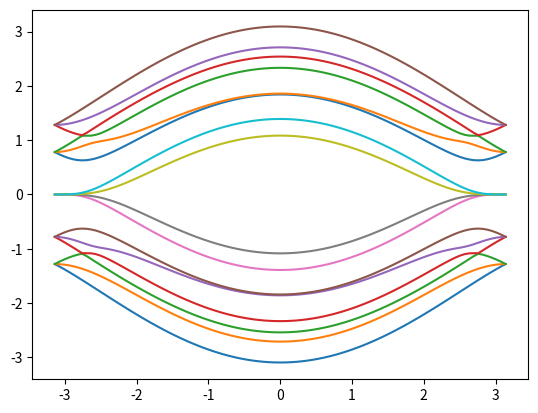

Generate this figure with matplotlib:
from math import pi, sqrt
from cmath import exp
from matplotlib import pyplot as plt
import numpy.linalg as la
import numpy as np

# t - NN hopping # tL - IL hopping

class blg_site :
	def __init__(self, name, unit_x, unit_y, site_eps_fn) :
		self.name = name
		
		self.unit_x = unit_x
		self.unit_y = unit_y
		
		self.x = unit_x
		if self.name == 'AU' :
			self.y = unit_y + 1/sqrt(3)
		elif self.name == 'BL' :
			self.y = unit_y - 1/sqrt(3)
		else :
			self.y = unit_y 

		self.site_eps = site_eps_fn(self.name, self.x, self.y)

	def __str__(self):
		return self.name + ' ' + str(self.unit_x) + ' ' + str(self.unit_y)

	def onsite(self, param) :
		return self.site_eps + param	
	
	def unit_cell_pos(self) :
		return np.array([self.unit_x,self.unit_y])

	def hopping(self, site ,param) : # param[0] = t # param[1] = tL
		if abs(self.unit_x-site.unit_x) < 1e-7 and abs(self.unit_y-site.unit_y) < 1e-7 : 
			if self.name == 'AU' and site.name == 'BU' :
				return param[0]
			if self.name == 'BU' and site.name == 'AU' :
				return param[0]
			if self.name == 'BU' and site.name == 'AL' :
				return param[1]
			if self.name == 'AL' and site.name == 'BU' :
				return param[1]
			if self.name == 'AL' and site.name == 'BL' :
				return param[0]
			if self.name == 'BL' and site.name == 'AL' :
				return param[0]
		
		if abs(self.unit_x-site.unit_x+1/2) < 1e-7 and abs(self.unit_y-site.unit_y+sqrt(3)/2) < 1e-7 :	
		# if self.unit_x == site.unit_x - 1/2 and self.unit_y == site.unit_y - sqrt(3)/2 : 
			if self.name == 'AU' and site.name == 'BU' :
				return param[0]
			if self.name == 'AL' and site.name == 'BL' :
				return param[0]
		if abs(self.unit_x-site.unit_x+1/2) < 1e-7 and abs(self.unit_y-site.unit_y-sqrt(3)/2) < 1e-7 :
		# if self.unit_x == site.unit_x - 1/2 and self.unit_y == site.unit_y + sqrt(3)/2 :
			if self.name == 'BU' and site.name == 'AU' :
				return param[0]
			if self.name == 'BL' and site.name == 'AL' :
				return param[0]
		if abs(self.unit_x-site.unit_x-1/2) < 1e-7 and abs(self.unit_y-site.unit_y-sqrt(3)/2) < 1e-7 :
		# if self.unit_x == site.unit_x + 1/2 and self.unit_y == site.unit_y + sqrt(3)/2 :
			if self.name == 'BU' and site.name == 'AU' :
				return param[0]
			if self.name == 'BL' and site.name == 'AL' :
				return param[0]
		
		if abs(self.unit_x-site.unit_x-1/2) < 1e-7 and abs(self.unit_y-site.unit_y+sqrt(3)/2) < 1e-7 :
		# if self.unit_x == site.unit_x + 1/2 and self.unit_y == site.unit_y - sqrt(3)/2 :
			if self.name == 'AU' and site.name == 'BU' :
				return param[0]
			if self.name == 'AL' and site.name == 'BL' :
				return param[0]
		
		return 0


class blg_unit_cell :
	def __init__(self, x, y, site_eps_fn) : 
		self.x = x
		self.y = y

		self.sites = []
		self.sites.append(blg_site('BL',x,y,site_eps_fn))
		self.sites.append(blg_site('BU',x,y,site_eps_fn))
		self.sites.append(blg_site('AL',x,y,site_eps_fn))
		self.sites.append(blg_site('AU',x,y,site_eps_fn))
	
	def __str__(self) :
		to_str = str(list(map(str ,self.sites)))
		return to_str

	def remove(self,name) :
		for site in self.sites :
			if site.name == name :
				self.sites.remove(site)



class blg_subcolumn1 :
	def __init__(self, x, W, site_eps_fn) :
		self.num_unit_cells = int(W/sqrt(3))
		
		self.unit_cells = []
		for i in range(self.num_unit_cells) :
			y = i*sqrt(3) + sqrt(3)/2
			self.unit_cells.append(blg_unit_cell(x, y, site_eps_fn))

		self.sites = []
		for i in range(self.num_unit_cells) :
			self.sites = self.sites + self.unit_cells[i].sites

	def hamiltonian(self) :
		N = len(self.sites)
		H = np.zeros((N,N))
		
		for i in range(N) :
			for j in range(N) :
				if i == j :
					H[i,j] = self.sites[i].onsite(0) 		
				else :
					H[i,j] = self.sites[i].hopping(self.sites[j],[-1,-0.5])

		return H	




class blg_subcolumn2 :
	def __init__(self, x, W, site_eps_fn) :
		self.num_unit_cells = int(W/sqrt(3)) + 1
		
		self.unit_cells = []
		for i in range(self.num_unit_cells) :
			y = i*sqrt(3)
			self.unit_cells.append(blg_unit_cell(x, y, site_eps_fn))

		self.unit_cells[0].remove('BU')
		self.unit_cells[0].remove('BL')
		self.unit_cells[-1].remove('AU')
		self.unit_cells[-1].remove('AL')	
		self.sites = []
		for i in range(self.num_unit_cells) :
			self.sites = self.sites + self.unit_cells[i].sites

	def hamiltonian(self) :
		N = len(self.sites)
		H = np.zeros((N,N))
		
		for i in range(N) :
			for j in range(N) :
				if i == j :
					H[i,j] = self.sites[i].onsite(0) 		
				else :
					H[i,j] = self.sites[i].hopping(self.sites[j],[-1,-0.5])

		return H




class blg_lead :
	def __init__(self, W) :
		def site_eps_fn(name,x,y) :
			return 0

		self.W = W	
		self.subcolumns = []
		self.subcolumns.append(blg_subcolumn1(0,W,site_eps_fn))
		self.subcolumns.append(blg_subcolumn2(0.5,W,site_eps_fn))
		self.sites = self.subcolumns[0].sites + self.subcolumns[1].sites
		self.debug = 0

	def hamiltonian(self) :	
		N = len(self.sites)
		H = np.zeros((N,N))
		
		for i in range(N) :
			for j in range(N) :
				if i == j :
					H[i,j] = self.sites[i].onsite(0) 		
				else :
					H[i,j] = self.sites[i].hopping(self.sites[j],[-1,-0.5])
		
		n = int(N/2)
		self.debug = H
		H11 = H[:n,:n]
		H22 = H[n:,n:]
		H12 = H[:n,n:]
		H21 = H[n:,:n]

		return H11, H12, H21, H22
		
	def modes(self,E) :
		H11, H12, H21, H22 = self.hamiltonian()
		N = int(len(self.sites)/2)

		M11 = -np.eye(N);
		M12 = la.inv(H21) @ (E*np.eye(N)-H22);
		M21 = -1*la.inv(H12) @ (E*np.eye(N)-H11);
		M22 = (la.inv(H12) @ (E*np.eye(N)-H11) @ la.inv(H21) @ (E*np.eye(N)-H22)) - np.eye(N);		
		M = np.block([[M11, M12],[M21, M22]])

		w,v = la.eig(M)

		return w,v,M

	def vel_fn(self) :
		H11, H12, H21, H22 = self.hamiltonian()
		O = np.zeros(np.shape(H11))
		beta_dag = np.block([[O, H12],[O, O]])
		beta = np.block([[O, O],[H21, O]])	
		return lambda k: 1j*exp(1j*k)*beta - 1j*exp(-1j*k)*beta_dag

	def positive_modes(self,E) :
		w,v,M = self.modes(E)
		kw = np.log(w)/1j
		N = len(w)
		wp = []
		vp = []
		for i in range(N) :
			if abs(np.imag(kw[i])) > 1e-10 and np.imag(kw[i]) > 0 :
				wp.append(w[i])
				vp.append(v[:,i])

			if abs(np.imag(kw[i])) <= 1e-10 :
				vf = self.vel_fn()
				vel = np.conjugate(np.transpose(v[:,i:i+1]))@vf(kw[i])@v[:,i:i+1]
				if vel[0] > 0 :
					wp.append(w[i])
					vp.append(v[:,i])					

		wp = np.array(wp)
		vp = np.transpose(np.array(vp))
		return wp,vp

	def negative_modes(self,E) :
		w,v,M = self.modes(E)
		kw = np.log(w)/1j
		N = len(w)
		wn = []
		vn = []
		for i in range(N) :
			if abs(np.imag(kw[i])) > 1e-10 and np.imag(kw[i]) <= 0 :
				wn.append(w[i])
				vn.append(v[:,i])

			if abs(np.imag(kw[i])) <= 1e-10 :
				vf = self.vel_fn()
				vel = np.conjugate(np.transpose(v[:,i:i+1]))@vf(kw[i])@v[:,i:i+1]
				if vel[0] <= 0 :
					wn.append(w[i])
					vn.append(v[:,i])					

		wn = np.array(wn)
		vn = np.transpose(np.array(vn))
		return wn,vn	

	def plot_bandstructure(self,k_arr) :
		H11, H12, H21, H22 = self.hamiltonian()
		O = np.zeros(np.shape(H11))
		beta_dag = np.block([[O, H12],[O, O]])
		beta = np.block([[O, O],[H21, O]])
		alpha = np.block([[H11, H12],[H21, H22]])
		H_fun = lambda k: alpha + exp(1j*k)*beta + exp(-1j*k)*beta_dag
		Ek = []
		for k in k_arr :
			val = la.eigvals(H_fun(k))
			Ek.append(sorted(np.real(val)))
		Ek = np.array(Ek)
		plt.figure()
		plt.plot(k_arr,Ek)
		plt.show()

	def subcolumn_modes(self,E) :
		wp,vp = self.positive_modes(E)
		wn,vn = self.negative_modes(E)
		N = len(wp)
		Up1 = vp[:N,:]
		Up2 = vp[N:,:]
		Un1 = vn[:N,:]
		Un2 = vn[N:,:]

		return Up1, Up2, Un1, Un2, wp, wn

	def bloch_matrices(self,E) :
		Up1, Up2, Un1, Un2, wp, wn = self.subcolumn_modes(E)
		Fp1 = Up1@np.diag(wp)@la.inv(Up1)
		Fp2 = Up2@np.diag(wp)@la.inv(Up2)
		Fn1 = Un1@np.diag(wn)@la.inv(Un1)
		Fn2 = Un2@np.diag(wn)@la.inv(Un2)

		return Fp1, Fp2, Fn1, Fn2

	def self_energy(self,E) :
		Up1, Up2, Un1, Un2, wp, wn = self.subcolumn_modes(E)
		H11, H12, H21, H22 = self.hamiltonian()
		Fp1, Fp2, Fn1, Fn2 = self.bloch_matrices(E)
		N = len(wp)
		ML = H12@la.inv(E*np.eye(N)-H22)@H21@(la.inv(Fn1)+np.eye(N))
		MR = H21@la.inv(E*np.eye(N)-H11)@H12@(Fp2+np.eye(N))

		return ML, MR

	def self_energy_modes(self,E) :
		Up1, Up2, Un1, Un2, wp, wn = self.subcolumn_modes(E)
		H11, H12, H21, H22 = self.hamiltonian()
		N = len(wp)

		MLout_mode = []
		MRout_mode = []
		MLin_mode = []
		MRin_mode = []	

		Up1_inv = la.inv(Up1)
		Un1_inv = la.inv(Un1)
		Up2_inv = la.inv(Up2)
		Un2_inv = la.inv(Un2)

		for i in range(N) :
			MLout_mode.append( H12@la.inv(E*np.eye(N)-H22)@H21@(((1/wn[i])+1)*(Un1[:,i:i+1]*Un1_inv[i:i+1,:])) ) 
			MLin_mode.append( H12@la.inv(E*np.eye(N)-H22)@H21@((wp[i]+1)*(Up1[:,i:i+1]*Up1_inv[i:i+1,:])) )
			MRin_mode.append( H21@la.inv(E*np.eye(N)-H11)@H12@(((1/wn[i])+1)*(Un2[:,i:i+1]*Un2_inv[i:i+1,:])) ) 
			MRout_mode.append( H21@la.inv(E*np.eye(N)-H11)@H12@((wp[i]+1)*(Up2[:,i:i+1]*Up2_inv[i:i+1,:])) )

		MLout_kp = np.zeros((N,N))
		MRout_kp = np.zeros((N,N))
		MLin_kp = np.zeros((N,N))
		MRin_kp = np.zeros((N,N))
		MLout_kn = np.zeros((N,N))
		MRout_kn = np.zeros((N,N))
		MLin_kn = np.zeros((N,N))
		MRin_kn = np.zeros((N,N))		
		
		for i in range(N) :
			k = np.log(wp[i])/1j
			if abs(np.imag(k)) <= 1e-10 :
				if np.real(k) > 0 :
					MRout_kp = MRout_kp + MRout_mode[i]
					MLin_kp = MLin_kp + MLin_mode[i]
				else : 
					MRout_kn = MRout_kn + MRout_mode[i]
					MLin_kn = MLin_kn + MLin_mode[i]

		for i in range(N) :
			k = np.log(wn[i])/1j
			if abs(np.imag(k)) <= 1e-10 :
				if np.real(k) > 0 :
					MLout_kp = MLout_kp + MLout_mode[i]
					MRin_kp = MRin_kp + MRin_mode[i]
				else : 
					MLout_kn = MLout_kn + MLout_mode[i]
					MRin_kn = MRin_kn + MRin_mode[i]

		return MLout_kp, MLout_kn, MRout_kp, MRout_kn, MLin_kp, MLin_kn, MRin_kp, MRin_kn



class blg_channel :
	def __init__(self, L, W, site_eps_fn) :
		self.num_columns = int(L)
		self.W = W
		self.subcolumns = []
		for  i in range(self.num_columns) :
			self.subcolumns.append(blg_subcolumn1(i,W,site_eps_fn))
			self.subcolumns.append(blg_subcolumn2(i+0.5,W,site_eps_fn))

		self.sites = []	
		for i in range(2*self.num_columns) :
			self.sites = self.sites + self.subcolumns[i].sites

	def hamiltonian(self) :
		N = len(self.sites)
		H = np.zeros((N,N))
		
		for i in range(N) :
			for j in range(N) :
				if i == j :
					H[i,j] = self.sites[i].onsite(0) 		
				else :
					H[i,j] = self.sites[i].hopping(self.sites[j],[-1,-0.5])

		return H

	def green_fun(self, lead, E, fL, fR) :
		if self.W != lead.W :
			raise Exception

		H = self.hamiltonian()
		ML, MR = lead.self_energy(E)
		H11, H12, H21, H22 = lead.hamiltonian()

		O = np.zeros(np.shape(H11))
		beta_dag = np.block([[O, H12],[O, O]])
		beta = np.block([[O, O],[H21, O]])
		alpha = np.block([[H11+ML, H12],[H21, H22+MR]])

		sub = np.shape(ML)
		ch = np.shape(H)
		ld = np.shape(alpha)
		sub = sub[0]
		ch = ch[0]
		ld = ld[0]
		
		

		HH = np.block([[alpha,np.zeros((ld,ch)),np.zeros((ld,ld))],
			[np.zeros((ch,ld)),H,np.zeros((ch,ld))],
			[np.zeros((ld,ld)),np.zeros((ld,ch)),alpha]])
		
		HH[:ld,ld:2*ld] = beta 
		HH[ld:2*ld,:ld] = beta_dag
		HH[-ld:,-2*ld:-ld] = beta_dag 
		HH[-2*ld:-ld,-ld:] = beta

		sz = np.shape(HH)
		sz = sz[0]
		GR = la.inv(E*np.eye(sz)-HH)
		GA = np.transpose(np.conjugate(GR))

		A = 1j*(GR-GA)

		TL = (0+0j)*np.ones(np.shape(HH))
		TR = (0+0j)*np.ones(np.shape(HH))
		TL[:sub,:sub] = 1j*(ML - np.transpose(np.conjugate(ML)))
		TR[-sub:,-sub:] = 1j*(MR - np.transpose(np.conjugate(MR)))

		Gn = GR@(TL*fL+TR*fR)@GA
		Gp = A-Gn

		return GR, GA, A, Gn, Gp, TL, TR 	



class blg_system :
	def __init__(self,L,W,site_eps_fn) :
		self.channel = blg_channel(L,W,site_eps_fn)
		self.lead = blg_lead(W)

	def Rcurrent(self,E,fL,fR) :
		GR, GA, A, Gn, Gp, TL, TR = self.channel.green_fun(self.lead,E,fL,fR)
		MLout_kp, MLout_kn, MRout_kp, MRout_kn, MLin_kp, MLin_kn, MRin_kp, MRin_kn = self.lead.self_energy_modes(E)

		sub = np.shape(MRout_kp)
		sub = sub[0]
		TRout_kp = 1j*(MRout_kp - np.transpose(np.conjugate(MRout_kp)))
		TRin_kp = 1j*(MRin_kp - np.transpose(np.conjugate(MRin_kp)))
		TRout_kn = 1j*(MRout_kn - np.transpose(np.conjugate(MRout_kn)))
		TRin_kn = 1j*(MRin_kn - np.transpose(np.conjugate(MRin_kn)))

		IR_kp = np.trace((1-fR)*TRout_kp@Gn[-sub:,-sub:]-fR*TRin_kp@Gp[-sub:,-sub:])
		IR_kn = np.trace((1-fR)*TRout_kn@Gn[-sub:,-sub:]-fR*TRin_kn@Gp[-sub:,-sub:])

		return IR_kp, IR_kn, np.trace(TR@GR@TL@GA)		

	def Lcurrent(self,E,fL,fR) :
		GR, GA, A, Gn, Gp, TL, TR = self.channel.green_fun(self.lead,E,fL,fR)
		MLout_kp, MLout_kn, MRout_kp, MRout_kn, MLin_kp, MLin_kn, MRin_kp, MRin_kn = self.lead.self_energy_modes(E)

		sub = np.shape(MLout_kp)
		sub = sub[0]
		TLout_kp = 1j*(MLout_kp - np.transpose(np.conjugate(MLout_kp)))
		TLin_kp = 1j*(MLin_kp - np.transpose(np.conjugate(MLin_kp)))
		TLout_kn = 1j*(MLout_kn - np.transpose(np.conjugate(MLout_kn)))
		TLin_kn = 1j*(MLin_kn - np.transpose(np.conjugate(MLin_kn)))

		IL_kp = np.trace((1-fL)*TLout_kp@Gn[:sub,:sub]-fL*TLin_kp@Gp[:sub,:sub])
		IL_kn = np.trace((1-fL)*TLout_kn@Gn[:sub,:sub]-fL*TLin_kn@Gp[:sub,:sub])

		return IL_kp, IL_kn, np.trace(TL@GR@TR@GA)	


			

def site_eps_fn(name,x,y) :
	return 0

lead = blg_lead(2*sqrt(3))
lead.plot_bandstructure(np.linspace(-pi,pi,100))

syst = blg_system(1,2*sqrt(3),site_eps_fn)
print(syst.Rcurrent(0.1,1,0))